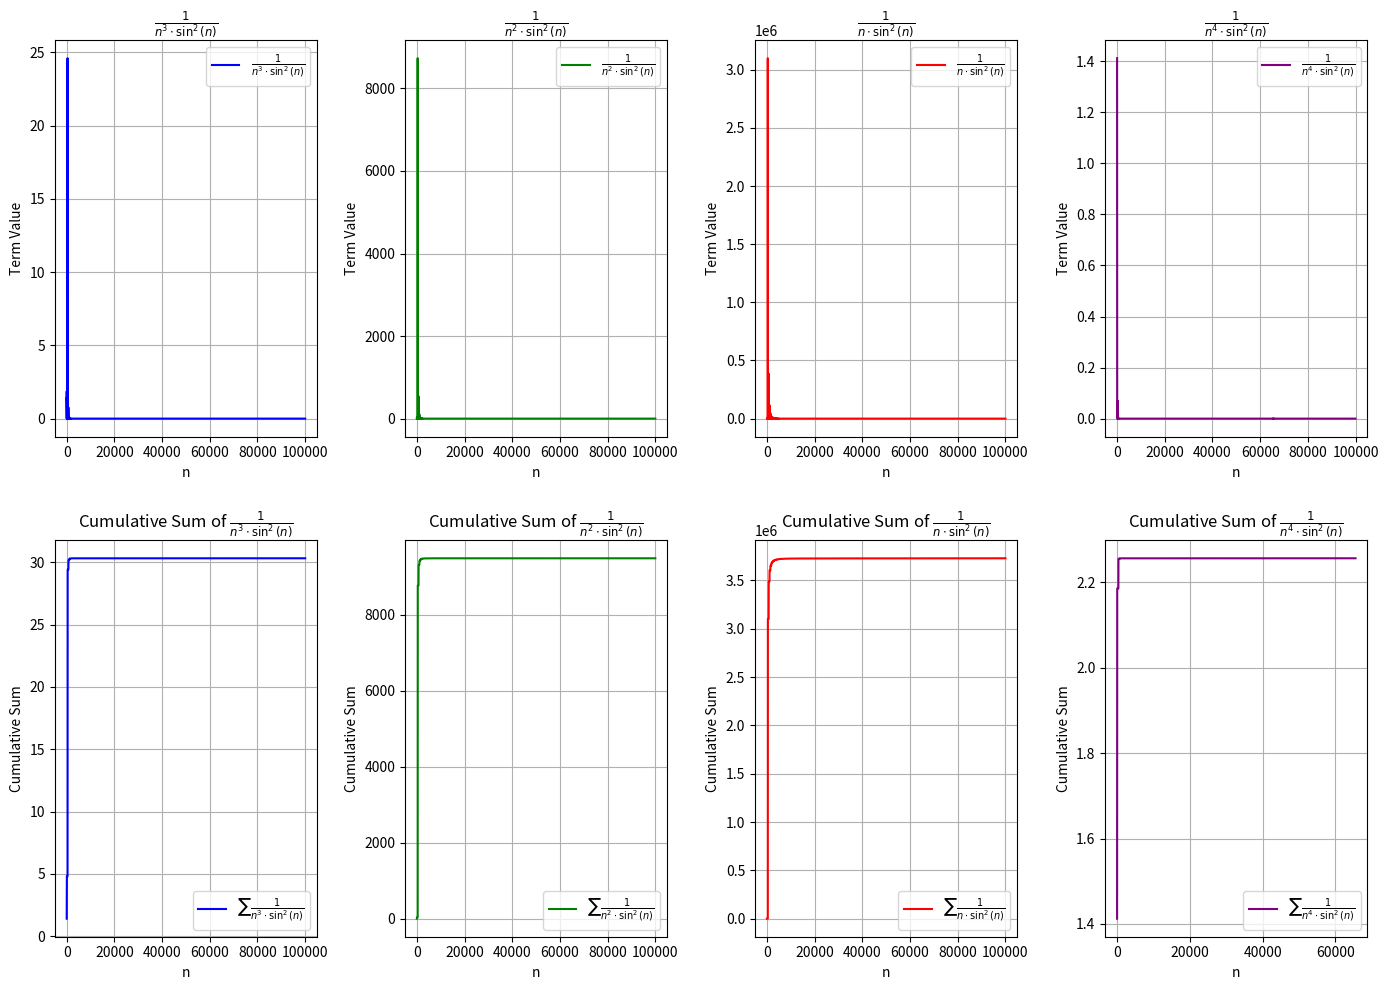

Write Python code to recreate this figure.
import numpy as np
import matplotlib.pyplot as plt

# Define the function
n_values = np.arange(1, 100000, 1)  # n from 1 to a very large number
sin_n_squared = np.sin(n_values)**2

# Calculate 1/(n^3 * sin^2(n)) and 1/(n^2 * sin^2(n))
term_A = 1 / (n_values**3 * sin_n_squared)
term_B = 1 / (n_values**2 * sin_n_squared)
term_C = 1 / (n_values * sin_n_squared)
term_D = 1 / (n_values**4 * sin_n_squared)

# Calculate the cumulative sum for each series
sum_term_A = np.cumsum(term_A)
sum_term_B = np.cumsum(term_B)
sum_term_C = np.cumsum(term_C)
sum_term_D = np.cumsum(term_D)

# Print the values of each sum at n = 10000
print(f"Sum of 1/(n^3 * sin^2(n)) at n = 100000: {sum_term_A[-1]}")
print(f"Sum of 1/(n^2 * sin^2(n)) at n = 100000: {sum_term_B[-1]}")
print(f"Sum of 1/(n^2 * sin^2(n)) at n = 90000: {sum_term_B[-1000]}")
print(f"Sum of 1/(n * sin^2(n)) at n = 100000: {sum_term_C[-1]}")
print(f"Sum of 1/(n^4 * sin^2(n)) at n = 100000: {sum_term_D[-1]}")
# Plotting
plt.figure(figsize=(14, 10))

# Plot 1/(n^3 * sin^2(n))
plt.subplot(2, 4, 1)
plt.plot(n_values, term_A, label=r'$\frac{1}{n^3 \cdot \sin^2(n)}$', color='blue')
plt.title(r'$\frac{1}{n^3 \cdot \sin^2(n)}$')
plt.xlabel('n')
plt.ylabel(r'Term Value')
plt.grid(True)
plt.legend()

# Plot 1/(n^2 * sin^2(n))
plt.subplot(2, 4, 2)
plt.plot(n_values, term_B, label=r'$\frac{1}{n^2 \cdot \sin^2(n)}$', color='green')
plt.title(r'$\frac{1}{n^2 \cdot \sin^2(n)}$')
plt.xlabel('n')
plt.ylabel(r'Term Value')
plt.grid(True)
plt.legend()

# Plot 1/(n * sin^2(n))
plt.subplot(2, 4, 3)
plt.plot(n_values, term_C, label=r'$\frac{1}{n \cdot \sin^2(n)}$', color='red')
plt.title(r'$\frac{1}{n \cdot \sin^2(n)}$')
plt.xlabel('n')
plt.ylabel(r'Term Value')
plt.grid(True)
plt.legend()

# Plot 1/(n^4 * sin^2(n))
plt.subplot(2, 4, 4)
plt.plot(n_values, term_D, label=r'$\frac{1}{n^4 \cdot \sin^2(n)}$', color='purple')
plt.title(r'$\frac{1}{n^4 \cdot \sin^2(n)}$')
plt.xlabel('n')
plt.ylabel(r'Term Value')
plt.grid(True)
plt.legend()

# Plot cumulative sum of 1/(n^3 * sin^2(n))
plt.subplot(2, 4, 5)
plt.plot(n_values, sum_term_A, label=r'$\sum \frac{1}{n^3 \cdot \sin^2(n)}$', color='blue')
plt.title(r'Cumulative Sum of $\frac{1}{n^3 \cdot \sin^2(n)}$')
plt.xlabel('n')
plt.ylabel(r'Cumulative Sum')
plt.grid(True)
plt.legend()

# Plot cumulative sum of 1/(n^2 * sin^2(n))
plt.subplot(2, 4, 6)
plt.plot(n_values, sum_term_B, label=r'$\sum \frac{1}{n^2 \cdot \sin^2(n)}$', color='green')
plt.title(r'Cumulative Sum of $\frac{1}{n^2 \cdot \sin^2(n)}$')
plt.xlabel('n')
plt.ylabel(r'Cumulative Sum')
plt.grid(True)
plt.legend()

# Plot cumulative sum of 1/(n * sin^2(n))
plt.subplot(2, 4, 7)
plt.plot(n_values, sum_term_C, label=r'$\sum \frac{1}{n \cdot \sin^2(n)}$', color='red')
plt.title(r'Cumulative Sum of $\frac{1}{n \cdot \sin^2(n)}$')
plt.xlabel('n')
plt.ylabel(r'Cumulative Sum')
plt.grid(True)
plt.legend()

# Plot cumulative sum of 1/(n^4 * sin^2(n))
plt.subplot(2, 4, 8)
plt.plot(n_values, sum_term_D, label=r'$\sum \frac{1}{n^4 \cdot \sin^2(n)}$', color='purple')
plt.title(r'Cumulative Sum of $\frac{1}{n^4 \cdot \sin^2(n)}$')
plt.xlabel('n')
plt.ylabel(r'Cumulative Sum')
plt.grid(True)
plt.legend()

plt.tight_layout()
plt.savefig('main_problems.png')
